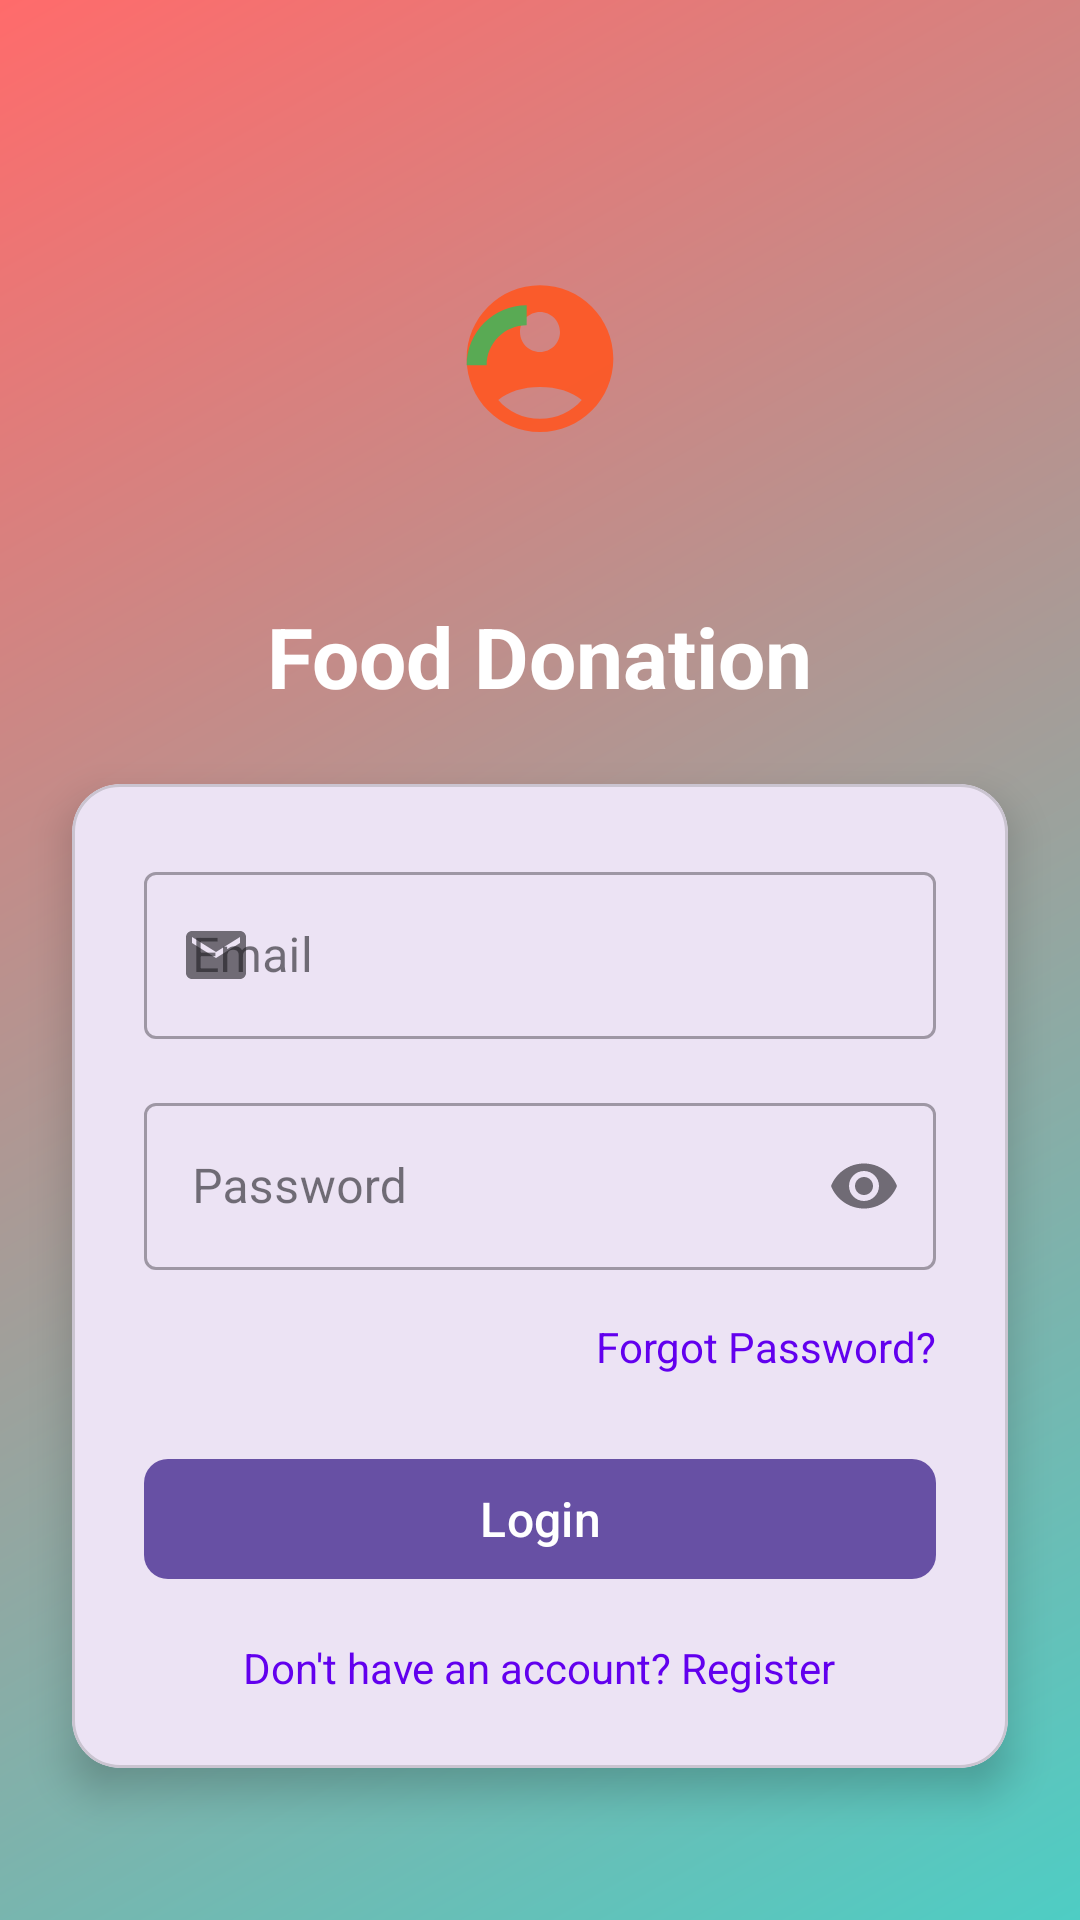

Write the Android layout XML for this screen, with the resource values it uses.
<!-- AndroidManifest.xml: application theme Theme.FoodieApp -->
<!-- res/layout/fragment_login.xml -->
<?xml version="1.0" encoding="utf-8"?>
<androidx.constraintlayout.widget.ConstraintLayout xmlns:android="http://schemas.android.com/apk/res/android"
    xmlns:app="http://schemas.android.com/apk/res-auto"
    android:layout_width="match_parent"
    android:layout_height="match_parent"
    android:background="@drawable/gradient_background">

    <ImageView
        android:id="@+id/logoImageView"
        android:layout_width="120dp"
        android:layout_height="120dp"
        android:layout_marginTop="64dp"
        android:alpha="0.9"
        android:src="@drawable/ic_launcher_foreground"
        app:layout_constraintEnd_toEndOf="parent"
        app:layout_constraintStart_toStartOf="parent"
        app:layout_constraintTop_toTopOf="parent" />

    <TextView
        android:id="@+id/appNameTextView"
        android:layout_width="wrap_content"
        android:layout_height="wrap_content"
        android:layout_marginTop="16dp"
        android:text="Food Donation"
        android:textColor="@android:color/white"
        android:textSize="28sp"
        android:textStyle="bold"
        android:elevation="4dp"
        app:layout_constraintEnd_toEndOf="parent"
        app:layout_constraintStart_toStartOf="parent"
        app:layout_constraintTop_toBottomOf="@id/logoImageView" />

    <com.google.android.material.card.MaterialCardView
        android:layout_width="match_parent"
        android:layout_height="wrap_content"
        android:layout_margin="24dp"
        app:cardCornerRadius="16dp"
        app:cardElevation="8dp"
        app:layout_constraintTop_toBottomOf="@id/appNameTextView">

        <LinearLayout
            android:layout_width="match_parent"
            android:layout_height="wrap_content"
            android:orientation="vertical"
            android:padding="24dp">

            <com.google.android.material.textfield.TextInputLayout
                android:id="@+id/emailLayout"
                style="@style/Widget.MaterialComponents.TextInputLayout.OutlinedBox"
                android:layout_width="match_parent"
                android:layout_height="wrap_content"
                android:layout_marginBottom="16dp"
                android:hint="Email"
                app:startIconDrawable="@drawable/ic_email">

                <com.google.android.material.textfield.TextInputEditText
                    android:id="@+id/emailEditText"
                    android:layout_width="match_parent"
                    android:layout_height="wrap_content"
                    android:inputType="textEmailAddress" />
            </com.google.android.material.textfield.TextInputLayout>

            <com.google.android.material.textfield.TextInputLayout
                android:id="@+id/passwordLayout"
                style="@style/Widget.MaterialComponents.TextInputLayout.OutlinedBox"
                android:layout_width="match_parent"
                android:layout_height="wrap_content"
                android:layout_marginBottom="16dp"
                android:hint="Password"
                app:endIconMode="password_toggle"
                app:startIconDrawable="@drawable/ic_lock">

                <com.google.android.material.textfield.TextInputEditText
                    android:id="@+id/passwordEditText"
                    android:layout_width="match_parent"
                    android:layout_height="wrap_content"
                    android:inputType="textPassword" />
            </com.google.android.material.textfield.TextInputLayout>

            <TextView
                android:id="@+id/forgotPasswordTextView"
                android:layout_width="wrap_content"
                android:layout_height="wrap_content"
                android:layout_gravity="end"
                android:layout_marginBottom="24dp"
                android:text="Forgot Password?"
                android:textColor="@color/design_default_color_primary" />

            <com.google.android.material.button.MaterialButton
                android:id="@+id/loginButton"
                android:layout_width="match_parent"
                android:layout_height="wrap_content"
                android:text="Login"
                android:textSize="16sp"
                app:cornerRadius="8dp" />

            <TextView
                android:id="@+id/registerTextView"
                android:layout_width="wrap_content"
                android:layout_height="wrap_content"
                android:layout_gravity="center"
                android:layout_marginTop="16dp"
                android:text="Don't have an account? Register"
                android:textColor="@color/design_default_color_primary" />

            <ProgressBar
                android:id="@+id/progressBar"
                android:layout_width="wrap_content"
                android:layout_height="wrap_content"
                android:layout_gravity="center"
                android:layout_marginTop="16dp"
                android:visibility="gone" />

        </LinearLayout>
    </com.google.android.material.card.MaterialCardView>

</androidx.constraintlayout.widget.ConstraintLayout>
<!-- resources referenced by this layout -->
<resources>
  <!-- drawable gradient_background (drawable) -->
  <?xml version="1.0" encoding="utf-8"?>
  <shape xmlns:android="http://schemas.android.com/apk/res/android">
      <gradient
          android:angle="135"
          android:endColor="#FF6B6B"
          android:startColor="#4ECDC4"
          android:type="linear" />
  </shape>
  <!-- drawable ic_email (drawable) -->
  <?xml version="1.0" encoding="utf-8"?>
  <vector xmlns:android="http://schemas.android.com/apk/res/android"
      android:width="24dp"
      android:height="24dp"
      android:viewportWidth="24"
      android:viewportHeight="24"
      android:tint="#FF5722">
      <path
          android:fillColor="#FF5722"
          android:pathData="M20,4L4,4c-1.1,0 -1.99,0.9 -1.99,2L2,18c0,1.1 0.9,2 2,2h16c1.1,0 2,-0.9 2,-2L22,6c0,-1.1 -0.9,-2 -2,-2zM20,8l-8,5 -8,-5L4,6l8,5 8,-5v2z"/>
  </vector>
  <!-- drawable ic_launcher_foreground (drawable) -->
  <?xml version="1.0" encoding="utf-8"?>
  <vector xmlns:android="http://schemas.android.com/apk/res/android"
      android:width="108dp"
      android:height="108dp"
      android:viewportWidth="108"
      android:viewportHeight="108">
      <path
          android:fillColor="#FF5722"
          android:pathData="M54,28C41.85,28 32,37.85 32,50C32,62.15 41.85,72 54,72C66.15,72 76,62.15 76,50C76,37.85 66.15,28 54,28ZM54,36C57.31,36 60,38.69 60,42C60,45.31 57.31,48 54,48C50.69,48 48,45.31 48,42C48,38.69 50.69,36 54,36ZM54,68C48.95,68 44.43,65.84 41.48,62.37C44.46,59.89 48.97,58.5 54,58.5C59.03,58.5 63.54,59.89 66.52,62.37C63.57,65.84 59.05,68 54,68Z"/>
      <path
          android:fillColor="#4CAF50"
          android:pathData="M38,52C38,45.37 43.37,40 50,40L50,34C40.06,34 32,42.06 32,52L38,52Z"/>
  </vector>
  <style name="Theme.FoodieApp" parent="Base.Theme.FoodieApp" />
  <style name="Base.Theme.FoodieApp" parent="Theme.Material3.DayNight.NoActionBar">
      </style>
</resources>
